Run: headless pygame with SDL's dummy video driver; simulated clock (each Clock.tick advances the game by its frame time, no real sleeping); random seed 0; keys injected as events and as key.get_pressed() state; no mouse input.
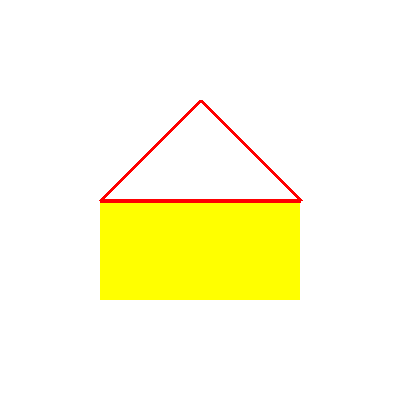
Frame 1 of 4 · flips 1–60 · no input
Frame 2 of 4 · flips 61–180 · tapped SPACE, RETURN · held RIGHT (→), D · screen unchanged from frame 1, image omitted
Frame 3 of 4 · flips 181–300 · held DOWN (↓), S · screen unchanged from frame 2, image omitted
Frame 4 of 4 · flips 301–420 · held LEFT (←), A, UP (↑), W · screen unchanged from frame 3, image omitted

The pygame program that drew these frames:

import pygame as pg
pg.init()
prozor=pg.display.set_mode((400,400))
prozor.fill(pg.Color("White"))
pg.draw.rect(prozor, pg.Color("Yellow"), (100, 200,200,100))
tacke_krova = [(200, 100), (100, 200), (300, 200)]
pg.draw.polygon(prozor, pg.Color("Red"), tacke_krova, 4)
pg.display.update()
while pg.event.wait().type != pg.quit:
  pass
pg.quit()
